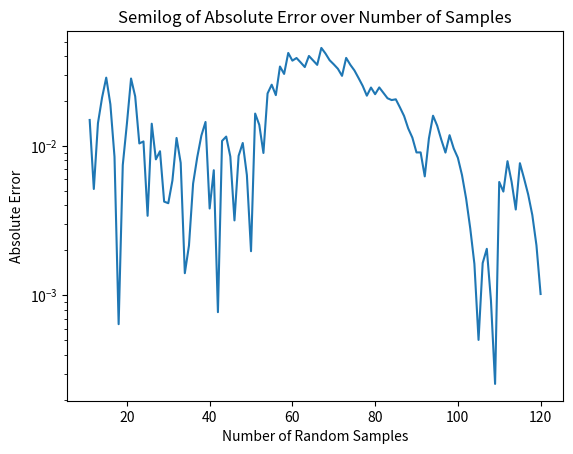

This chart was generated by the following Python code:
# Monte carlo integration for problem 1
from math import cos, pi
from numpy.random import random_sample
import matplotlib.pyplot as plt

# Function Definition
def function(x):
    return (x * (cos(pi * x ) ** 2))

# Monte Carlo Intergral with default precision
def mcInt(precision = 1e-3):
    area, count, sum = 0, 1, 0
    error = []
    # Runs until error is within precision
    while(precisionCheck(area, precision)):
        # Pulls x from a uniform distribution on 0,1
        x = random_sample()
        fx = function(x)
        sum += fx
        # Computers the average
        area = sum / count
        # Appends Error
        error.append([abs(area - .25), count])
        count += 1
    return area, error

# Tolerance checking
def precisionCheck(area, precision):
    return (precision < abs(area - .25))


if __name__ == "__main__":
    # Runs the code
    area, errorConvergence = mcInt(1e-4)
    print(area)
    # Transposes the output
    transposed = [[errorConvergence[j][i] for j in range(len(errorConvergence))] for i in range(len(errorConvergence[0]))]
    # Plots
    fig = plt.figure()
    ax = fig.add_subplot(1,1,1)
    ax.set_yscale('log')
    ax.set_ylabel("Absolute Error")
    ax.set_xlabel("Number of Random Samples")
    ax.set_title("Semilog of Absolute Error over Number of Samples")
    ax.plot(transposed[1][10:-1], transposed[0][10:-1], "-")
    ax.axhline()
    print("test")
    fig.savefig("outputp1.png")